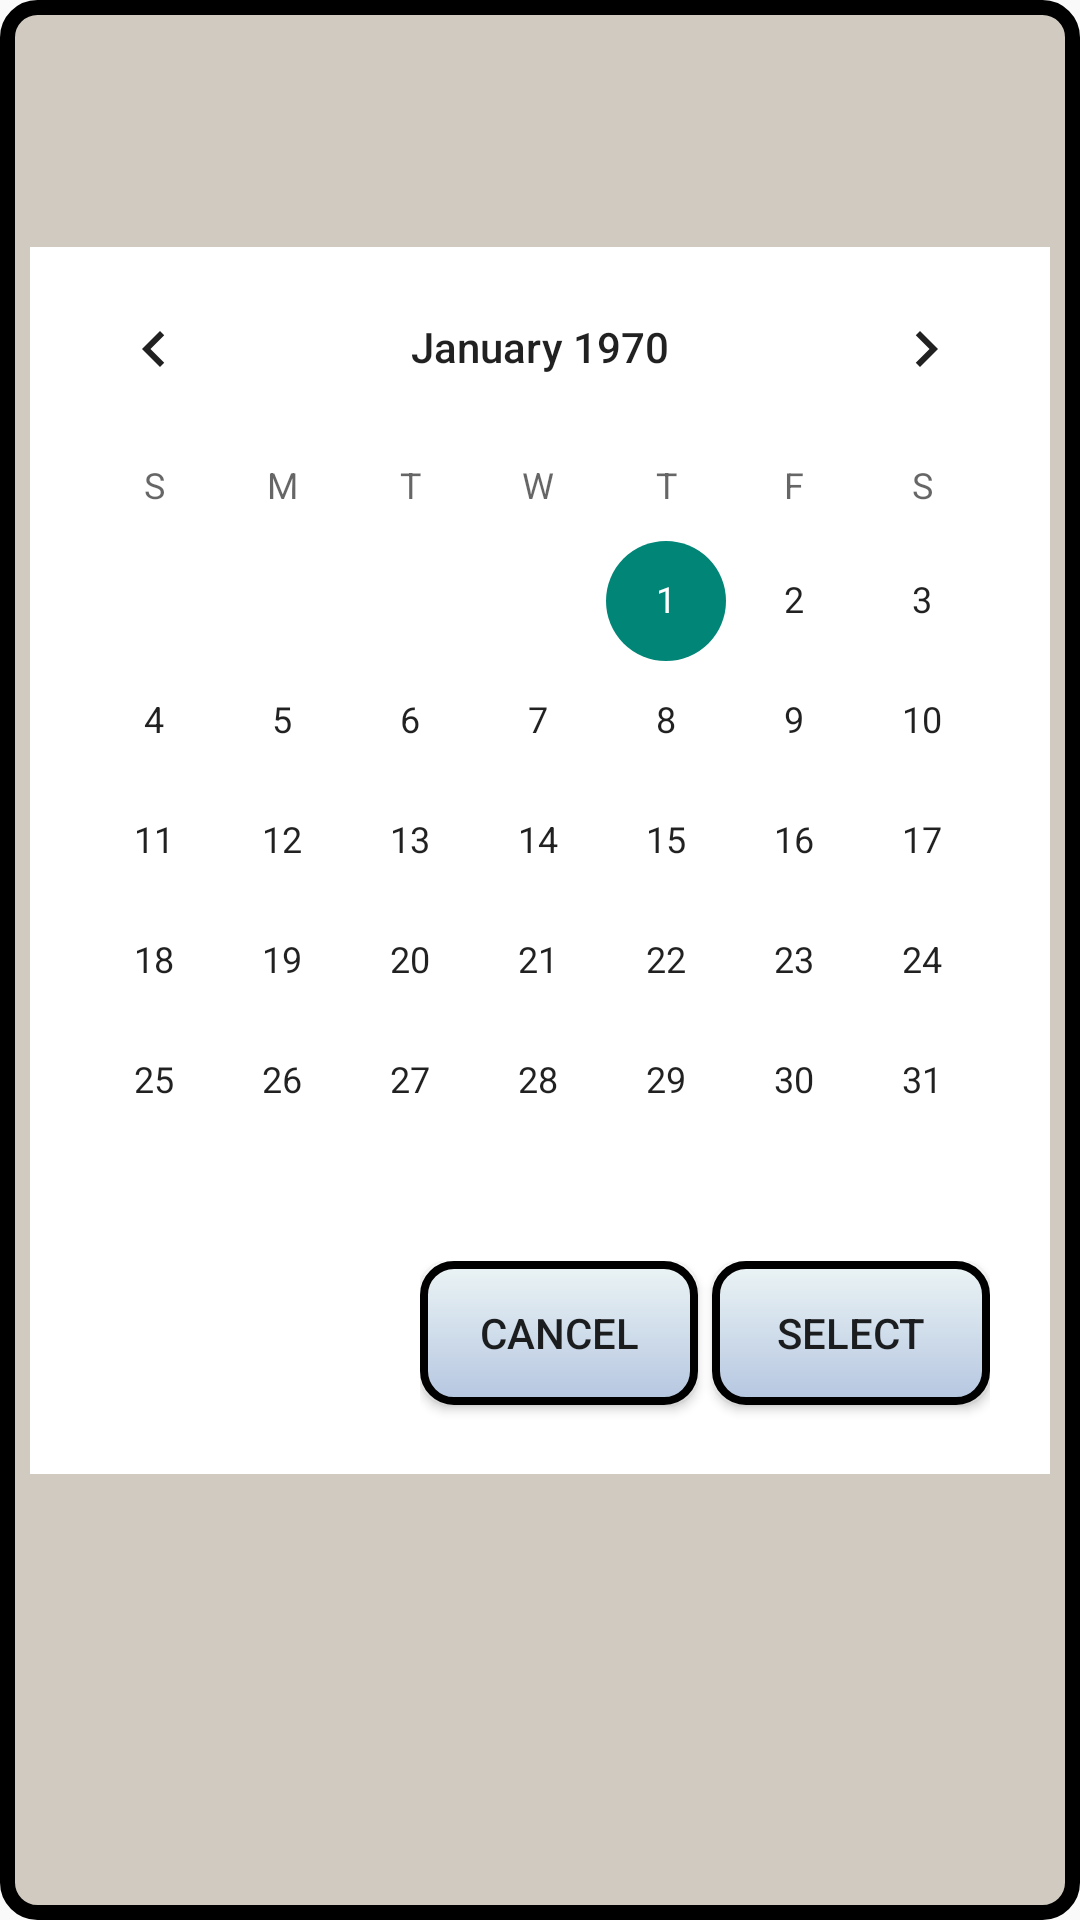

Reconstruct the res/layout file that produces this screen, plus the resources it refers to.
<!-- AndroidManifest.xml: application theme Theme.Contacts2 -->
<!-- res/layout/calender.xml -->
<?xml version="1.0" encoding="utf-8"?>
<androidx.constraintlayout.widget.ConstraintLayout xmlns:android="http://schemas.android.com/apk/res/android"
    xmlns:app="http://schemas.android.com/apk/res-auto"
    android:layout_width="match_parent"
    android:layout_height="match_parent"
    android:background="@drawable/pop_up">

    <RelativeLayout
        android:layout_width="360dp"
        android:layout_height="432dp"
        android:layout_marginLeft="50dp"
        android:layout_marginRight="50dp"
        android:padding="10dp"
        android:paddingStart="10dp"
        android:paddingLeft="20dp"
        android:paddingTop="10dp"
        android:paddingEnd="10dp"
        android:paddingRight="20dp"
        android:paddingBottom="10dp"
        app:layout_constraintBottom_toBottomOf="parent"
        app:layout_constraintEnd_toEndOf="parent"
        app:layout_constraintStart_toStartOf="parent"
        app:layout_constraintTop_toTopOf="parent"
        app:layout_constraintVertical_bias="0.347">

        <LinearLayout
            android:layout_width="match_parent"
            android:layout_height="match_parent"
            android:orientation="vertical">

            <CalendarView
                android:id="@+id/calendarView"
                android:layout_width="match_parent"
                android:layout_height="wrap_content"
                android:background="@color/white" />

            <LinearLayout
                android:layout_width="match_parent"
                android:layout_height="71dp"
                android:background="@color/white"
                android:orientation="horizontal"
                android:paddingLeft="130dp"
                android:paddingRight="20dp">

                <Button
                    android:id="@+id/cancelButton"
                    android:layout_width="wrap_content"
                    android:layout_height="wrap_content"
                    android:layout_weight="1"
                    android:background="@drawable/custom_button"
                    android:text="Cancel" />

                <Space
                    android:layout_width="0dp"
                    android:layout_height="50dp"
                    android:layout_weight="1" />

                <Button
                    android:id="@+id/selectButton"
                    android:layout_width="wrap_content"
                    android:layout_height="wrap_content"
                    android:layout_weight="1"
                    android:background="@drawable/custom_button"
                    android:text="Select" />
            </LinearLayout>
        </LinearLayout>

    </RelativeLayout>
</androidx.constraintlayout.widget.ConstraintLayout>
<!-- resources referenced by this layout -->
<resources>
  <color name="white">#FFFFFFFF</color>
  <!-- drawable custom_button (drawable) -->
  <?xml version="1.0" encoding="utf-8"?>
  <shape xmlns:android="http://schemas.android.com/apk/res/android">
      <gradient android:startColor="#ebf4f5" android:endColor ="#b5c6e0" android:type="linear" android:angle="60"/>
      <stroke android:color="@color/black" android:width="2.5dp"/>
  
      <corners android:radius="10dp" />
  
  
  </shape>
  <!-- drawable pop_up (drawable) -->
  <?xml version="1.0" encoding="utf-8"?>
  <shape xmlns:android="http://schemas.android.com/apk/res/android">
      <solid android:color = "@color/lightGrey"/>
      <stroke android:width ="5dp" android:color="@color/black"/>
      <corners android:radius="10dp"/>
  
  
  </shape>
  <style name="Theme.Contacts2" parent="Base.Theme.Contacts2" />
  <color name="black">#FF000000</color>
  <color name="lightGrey">#D1CAC0</color>
  <style name="Base.Theme.Contacts2" parent="Theme.AppCompat.Light.NoActionBar">
          
          
      </style>
</resources>
